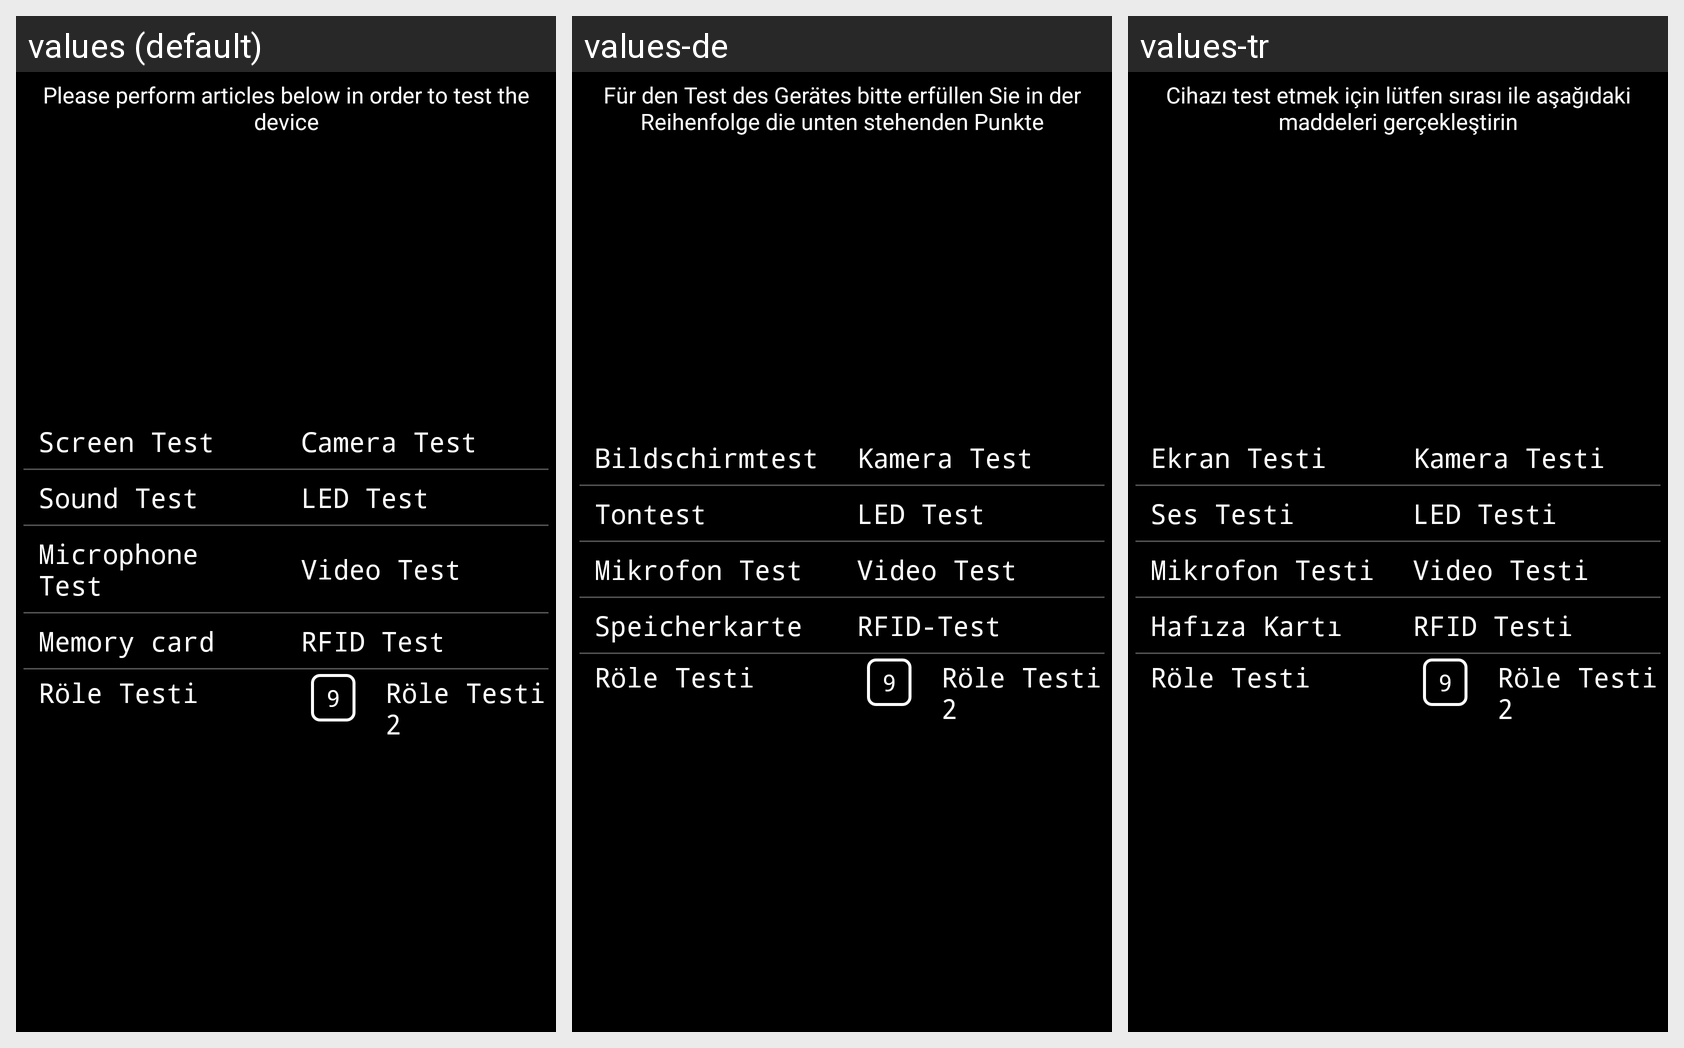

Locale-by-locale string values for the Android screen shown in this grid:
Android screen res/layout/activity_device_test.xml rendered under 3 locales, left to right: values (default), values-de, values-tr. Device: Nexus 5 (rendered at 1080×1920; each locale shown at half size, 540×960, under a caption strip naming it); theme AppTheme_FullScreen_NoActionBar.
Strings drawn on this screen, with the default value and each locale's value (text and hints the layout hard-codes, and strings that could not be matched under every locale, appear in the picture but are not listed):

test_ekrani_baslik
  values: Please perform articles below in order to test the device
  values-de: Für den Test des Gerätes bitte erfüllen Sie in der Reihenfolge die unten stehenden Punkte
  values-tr: Cihazı test etmek için lütfen sırası ile aşağıdaki maddeleri gerçekleştirin

ekran_testi
  values: Screen Test
  values-de: Bildschirmtest
  values-tr: Ekran Testi

kamera_testi
  values: Camera Test
  values-de: Kamera Test
  values-tr: Kamera Testi

ses_testi
  values: Sound Test
  values-de: Tontest
  values-tr: Ses Testi

led_testi
  values: LED Test
  values-de: LED Test
  values-tr: LED Testi

mikrofon_testi
  values: Microphone Test
  values-de: Mikrofon Test
  values-tr: Mikrofon Testi

video_testi
  values: Video Test
  values-de: Video Test
  values-tr: Video Testi

hafiza_karti
  values: Memory card
  values-de: Speicherkarte
  values-tr: Hafıza Kartı

rfid_testi
  values: RFID Test
  values-de: RFID-Test
  values-tr: RFID Testi
